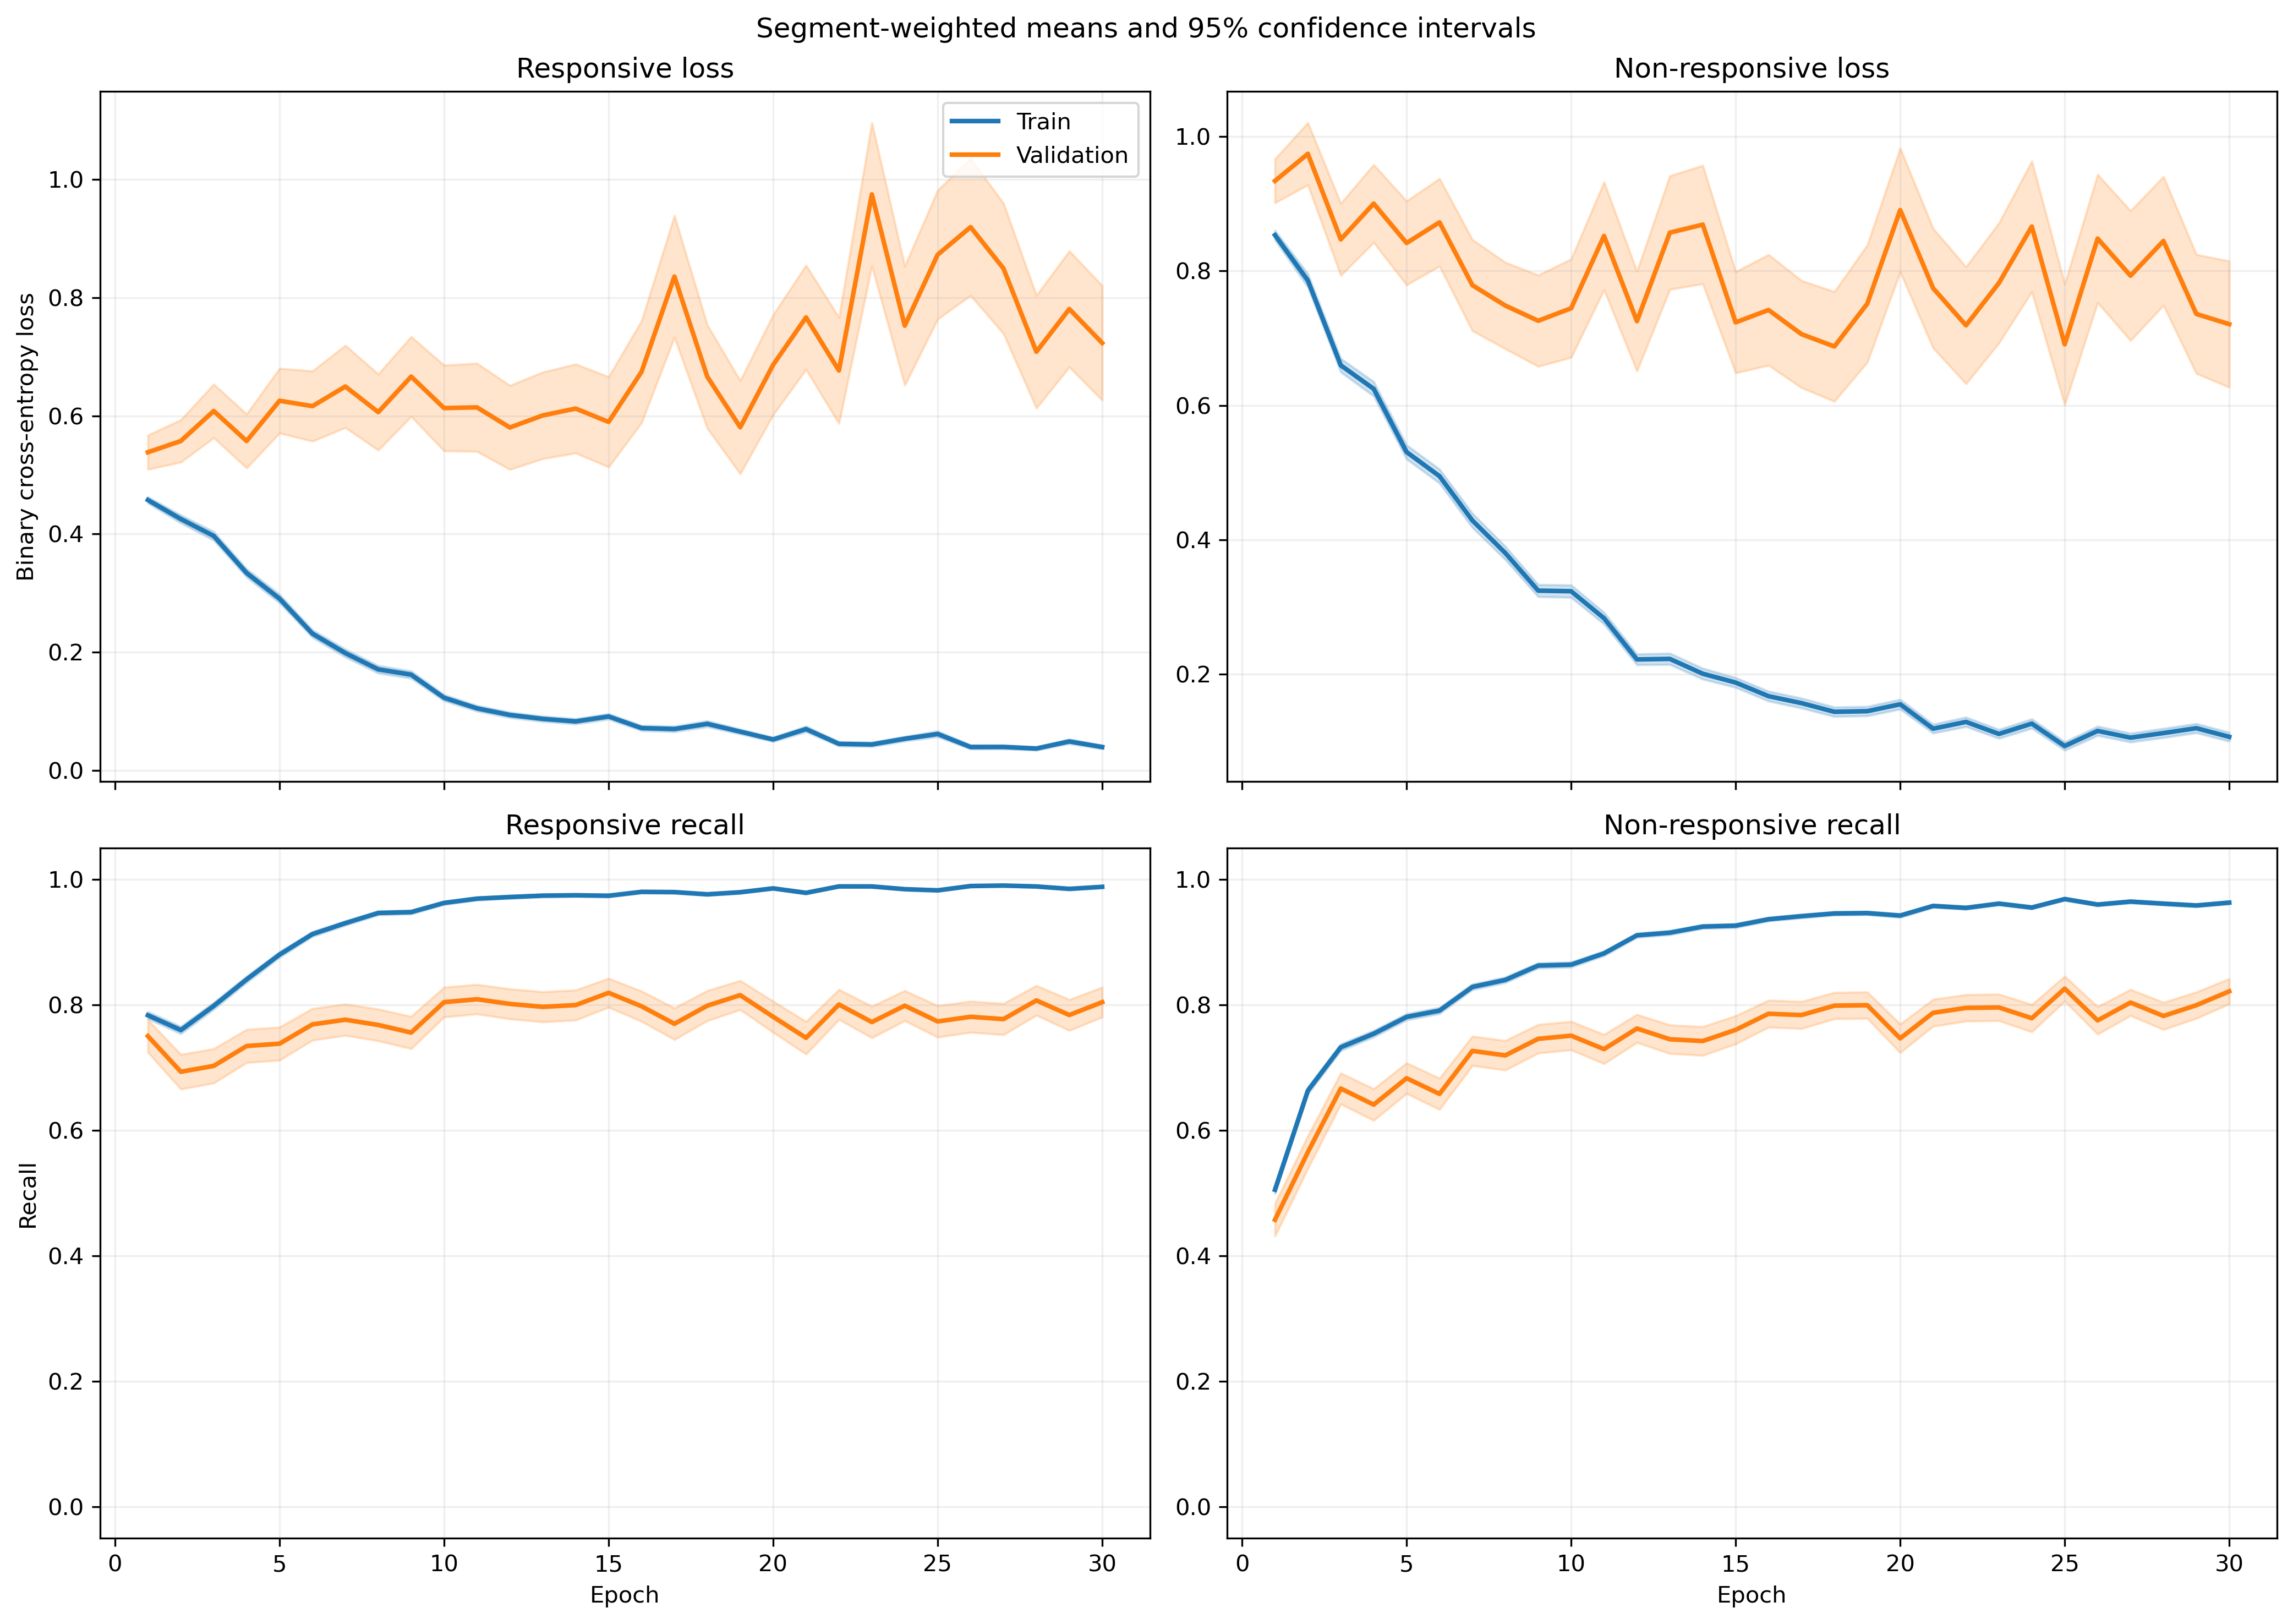

The data file committed next to this chart (first rows):
fold, epoch, split, r_loss, r_loss_count, r_loss_sum, r_loss_sum_sq, r_recall, r_recall_count, r_recall_sum, r_recall_sum_sq, nr_loss, nr_loss_count, nr_loss_sum, nr_loss_sum_sq, nr_recall, nr_recall_count, nr_recall_sum, nr_recall_sum_sq
1, 1, train, 0.4307, 1063, 457.8, 301, 0.8213, 1063, 873.0, 873.0, 0.9182, 1401, 1286, 1574, 0.4268, 1401, 598.0, 598.0
1, 1, validation, 0.166, 10, 1.66, 0.3366, 1.0, 10, 10.0, 10.0, , 0, 0.0, 0.0, , 0, 0.0, 0.0
1, 2, train, 0.4291, 1063, 456.1, 432, 0.7648, 1063, 813.0, 813.0, 0.7261, 1401, 1017, 1498, 0.6752, 1401, 946.0, 946.0
1, 2, validation, 0.09663, 10, 0.9663, 0.1506, 1.0, 10, 10.0, 10.0, , 0, 0.0, 0.0, , 0, 0.0, 0.0
1, 3, train, 0.3464, 1063, 368.2, 378.7, 0.8231, 1063, 875.0, 875.0, 0.702, 1401, 983.4, 1744, 0.6995, 1401, 980.0, 980.0
1, 3, validation, 0.06315, 10, 0.6315, 0.06399, 1.0, 10, 10.0, 10.0, , 0, 0.0, 0.0, , 0, 0.0, 0.0
1, 4, train, 0.3275, 1063, 348.1, 355.6, 0.8636, 1063, 918.0, 918.0, 0.5677, 1401, 795.3, 1282, 0.7402, 1401, 1037, 1037
1, 4, validation, 0.07496, 10, 0.7496, 0.08402, 1.0, 10, 10.0, 10.0, , 0, 0.0, 0.0, , 0, 0.0, 0.0
1, 5, train, 0.247, 1063, 262.6, 294.7, 0.9144, 1063, 972.0, 972.0, 0.5628, 1401, 788.5, 1394, 0.7366, 1401, 1032, 1032
1, 5, validation, 0.05818, 10, 0.5818, 0.05548, 1.0, 10, 10.0, 10.0, , 0, 0.0, 0.0, , 0, 0.0, 0.0
1, 6, train, 0.3725, 1063, 396, 493.3, 0.841, 1063, 894.0, 894.0, 0.3721, 1401, 521.3, 912.4, 0.8473, 1401, 1187, 1187
1, 6, validation, 0.07121, 10, 0.7121, 0.1028, 1.0, 10, 10.0, 10.0, , 0, 0.0, 0.0, , 0, 0.0, 0.0
1, 7, train, 0.1317, 1063, 140, 153.7, 0.9595, 1063, 1020, 1020, 0.4939, 1401, 692, 1496, 0.7887, 1401, 1105, 1105
1, 7, validation, 0.02162, 10, 0.2162, 0.009121, 1.0, 10, 10.0, 10.0, , 0, 0.0, 0.0, , 0, 0.0, 0.0
1, 8, train, 0.1543, 1063, 164, 226.3, 0.952, 1063, 1012, 1012, 0.4266, 1401, 597.7, 1386, 0.8273, 1401, 1159, 1159
1, 8, validation, 0.04154, 10, 0.4154, 0.03388, 1.0, 10, 10.0, 10.0, , 0, 0.0, 0.0, , 0, 0.0, 0.0
1, 9, train, 0.1316, 1063, 139.9, 202.8, 0.952, 1063, 1012, 1012, 0.289, 1401, 404.9, 1004, 0.8837, 1401, 1238, 1238
1, 9, validation, 0.03655, 10, 0.3655, 0.03088, 1.0, 10, 10.0, 10.0, , 0, 0.0, 0.0, , 0, 0.0, 0.0
1, 10, train, 0.05993, 1063, 63.71, 61.99, 0.9878, 1063, 1050, 1050, 0.4305, 1401, 603.1, 1470, 0.823, 1401, 1153, 1153
1, 10, validation, 0.02087, 10, 0.2087, 0.007404, 1.0, 10, 10.0, 10.0, , 0, 0.0, 0.0, , 0, 0.0, 0.0
1, 11, train, 0.08513, 1063, 90.49, 70.08, 0.9821, 1063, 1044, 1044, 0.2877, 1401, 403.1, 784, 0.8772, 1401, 1229, 1229
1, 11, validation, 0.02151, 10, 0.2151, 0.008634, 1.0, 10, 10.0, 10.0, , 0, 0.0, 0.0, , 0, 0.0, 0.0
1, 12, train, 0.1105, 1063, 117.5, 149.3, 0.968, 1063, 1029, 1029, 0.1772, 1401, 248.3, 471.1, 0.9229, 1401, 1293, 1293
1, 12, validation, 0.01464, 10, 0.1464, 0.003586, 1.0, 10, 10.0, 10.0, , 0, 0.0, 0.0, , 0, 0.0, 0.0
1, 13, train, 0.1052, 1063, 111.8, 145.5, 0.968, 1063, 1029, 1029, 0.1961, 1401, 274.7, 632.4, 0.9193, 1401, 1288, 1288
1, 13, validation, 0.006855, 10, 0.06855, 0.0007331, 1.0, 10, 10.0, 10.0, , 0, 0.0, 0.0, , 0, 0.0, 0.0
1, 14, train, 0.06816, 1063, 72.45, 88.45, 0.9793, 1063, 1041, 1041, 0.1943, 1401, 272.2, 717.8, 0.9322, 1401, 1306, 1306
1, 14, validation, 0.003794, 10, 0.03794, 0.0002167, 1.0, 10, 10.0, 10.0, , 0, 0.0, 0.0, , 0, 0.0, 0.0
1, 15, train, 0.1946, 1063, 206.9, 474.9, 0.9294, 1063, 988.0, 988.0, 0.1265, 1401, 177.2, 512.8, 0.9579, 1401, 1342, 1342
1, 15, validation, 0.007764, 10, 0.07764, 0.00123, 1.0, 10, 10.0, 10.0, , 0, 0.0, 0.0, , 0, 0.0, 0.0
1, 16, train, 0.05637, 1063, 59.92, 84.16, 0.9878, 1063, 1050, 1050, 0.1144, 1401, 160.2, 333.7, 0.955, 1401, 1338, 1338
1, 16, validation, 0.008613, 10, 0.08613, 0.001134, 1.0, 10, 10.0, 10.0, , 0, 0.0, 0.0, , 0, 0.0, 0.0
1, 17, train, 0.08506, 1063, 90.41, 100, 0.9765, 1063, 1038, 1038, 0.1068, 1401, 149.6, 291.5, 0.9572, 1401, 1341, 1341
1, 17, validation, 0.009132, 10, 0.09132, 0.001948, 1.0, 10, 10.0, 10.0, , 0, 0.0, 0.0, , 0, 0.0, 0.0
1, 18, train, 0.1151, 1063, 122.3, 218.8, 0.9586, 1063, 1019, 1019, 0.1159, 1401, 162.4, 368.6, 0.9579, 1401, 1342, 1342
1, 18, validation, 0.005424, 10, 0.05424, 0.0005214, 1.0, 10, 10.0, 10.0, , 0, 0.0, 0.0, , 0, 0.0, 0.0
1, 19, train, 0.06604, 1063, 70.2, 135.9, 0.9793, 1063, 1041, 1041, 0.1466, 1401, 205.3, 501.9, 0.9443, 1401, 1323, 1323
1, 19, validation, 0.005676, 10, 0.05676, 0.0008899, 1.0, 10, 10.0, 10.0, , 0, 0.0, 0.0, , 0, 0.0, 0.0
1, 20, train, 0.05909, 1063, 62.81, 117.7, 0.984, 1063, 1046, 1046, 0.1287, 1401, 180.3, 475.7, 0.9536, 1401, 1336, 1336
1, 20, validation, 0.005889, 10, 0.05889, 0.0004462, 1.0, 10, 10.0, 10.0, , 0, 0.0, 0.0, , 0, 0.0, 0.0
1, 21, train, 0.1914, 1063, 203.5, 578.9, 0.9351, 1063, 994.0, 994.0, 0.06046, 1401, 84.7, 247.7, 0.9807, 1401, 1374, 1374
1, 21, validation, 0.008705, 10, 0.08705, 0.002159, 1.0, 10, 10.0, 10.0, , 0, 0.0, 0.0, , 0, 0.0, 0.0
1, 22, train, 0.02152, 1063, 22.87, 28.55, 0.9972, 1063, 1060, 1060, 0.1868, 1401, 261.7, 683.7, 0.9343, 1401, 1309, 1309
1, 22, validation, 0.002572, 10, 0.02572, 0.0001013, 1.0, 10, 10.0, 10.0, , 0, 0.0, 0.0, , 0, 0.0, 0.0
1, 23, train, 0.02972, 1063, 31.59, 46, 0.9925, 1063, 1055, 1055, 0.1206, 1401, 169, 504.2, 0.9579, 1401, 1342, 1342
1, 23, validation, 0.004365, 10, 0.04365, 0.0008615, 1.0, 10, 10.0, 10.0, , 0, 0.0, 0.0, , 0, 0.0, 0.0
1, 24, train, 0.06655, 1063, 70.74, 90.22, 0.9802, 1063, 1042, 1042, 0.1211, 1401, 169.7, 413.7, 0.9557, 1401, 1339, 1339
1, 24, validation, 0.01818, 10, 0.1818, 0.01545, 1.0, 10, 10.0, 10.0, , 0, 0.0, 0.0, , 0, 0.0, 0.0
1, 25, train, 0.06161, 1063, 65.5, 135.6, 0.9812, 1063, 1043, 1043, 0.08767, 1401, 122.8, 417.7, 0.9722, 1401, 1362, 1362
1, 25, validation, 0.008585, 10, 0.08585, 0.004816, 1.0, 10, 10.0, 10.0, , 0, 0.0, 0.0, , 0, 0.0, 0.0
1, 26, train, 0.0251, 1063, 26.68, 50.64, 0.9944, 1063, 1057, 1057, 0.1254, 1401, 175.7, 637.5, 0.9607, 1401, 1346, 1346
1, 26, validation, 0.002651, 10, 0.02651, 0.0001068, 1.0, 10, 10.0, 10.0, , 0, 0.0, 0.0, , 0, 0.0, 0.0
1, 27, train, 0.04284, 1063, 45.54, 64.45, 0.9868, 1063, 1049, 1049, 0.1107, 1401, 155, 470.2, 0.9636, 1401, 1350, 1350
1, 27, validation, 0.02018, 10, 0.2018, 0.01999, 1.0, 10, 10.0, 10.0, , 0, 0.0, 0.0, , 0, 0.0, 0.0
1, 28, train, 0.02695, 1063, 28.65, 28.41, 0.9944, 1063, 1057, 1057, 0.08587, 1401, 120.3, 336, 0.9722, 1401, 1362, 1362
1, 28, validation, 0.01092, 10, 0.1092, 0.005041, 1.0, 10, 10.0, 10.0, , 0, 0.0, 0.0, , 0, 0.0, 0.0
1, 29, train, 0.01341, 1063, 14.25, 4.563, 0.9991, 1063, 1062, 1062, 0.1784, 1401, 249.9, 640.2, 0.9336, 1401, 1308, 1308
1, 29, validation, 0.002861, 10, 0.02861, 0.0001529, 1.0, 10, 10.0, 10.0, , 0, 0.0, 0.0, , 0, 0.0, 0.0
1, 30, train, 0.08015, 1063, 85.2, 130.3, 0.9727, 1063, 1034, 1034, 0.05435, 1401, 76.15, 212.9, 0.9822, 1401, 1376, 1376
1, 30, validation, 0.03335, 10, 0.3335, 0.0815, 1.0, 10, 10.0, 10.0, , 0, 0.0, 0.0, , 0, 0.0, 0.0
... 1,140 more rows
